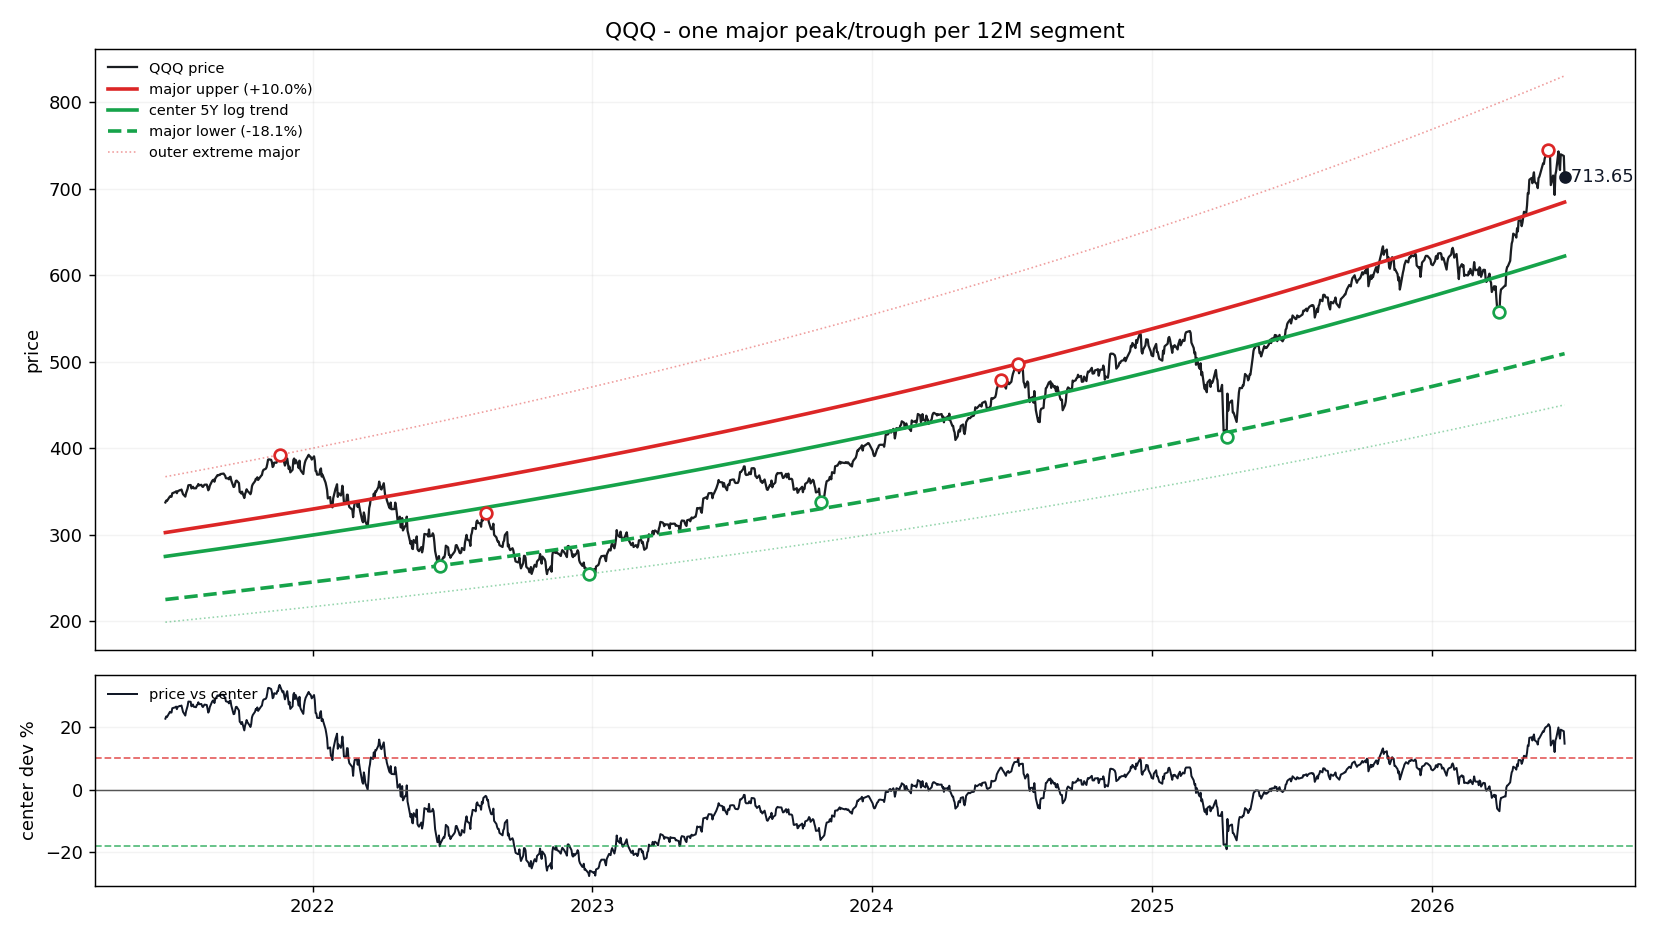

Data behind this chart, as committed beside it:
date, price, log_trend_5y_window, price_straight_line, dev_pct_vs_log_trend, dev_sigma_vs_log_trend, support_major, resistance_major, support_extreme_major, resistance_extreme_major, dev_pct_vs_center, dev_pct_vs_support, dev_pct_vs_resistance
2021-06-23, 337.5, 275.1, 248.6, 0.2267, 1.529, 225.3, 302.7, 199.1, 367.2, 0.2267, 0.4982, 0.115
2021-06-24, 339.6, 275.2, 248.8, 0.2338, 1.571, 225.4, 302.8, 199.2, 367.4, 0.2338, 0.5068, 0.1214
2021-06-25, 339.1, 275.3, 249, 0.2317, 1.559, 225.5, 302.9, 199.3, 367.5, 0.2317, 0.5043, 0.1195
2021-06-28, 343.3, 275.7, 249.6, 0.245, 1.639, 225.8, 303.3, 199.5, 368, 0.245, 0.5205, 0.1316
2021-06-29, 344.5, 275.8, 249.8, 0.249, 1.663, 225.9, 303.5, 199.6, 368.2, 0.249, 0.5254, 0.1352
2021-06-30, 344, 276, 249.9, 0.2464, 1.648, 226, 303.6, 199.7, 368.4, 0.2464, 0.5223, 0.1329
2021-07-01, 344.1, 276.1, 250.1, 0.2464, 1.647, 226.1, 303.8, 199.8, 368.5, 0.2464, 0.5222, 0.1329
2021-07-02, 348.1, 276.2, 250.3, 0.2601, 1.729, 226.2, 303.9, 199.9, 368.7, 0.2601, 0.539, 0.1453
2021-07-06, 349.6, 276.7, 251.1, 0.2633, 1.748, 226.6, 304.4, 200.2, 369.4, 0.2633, 0.5429, 0.1482
2021-07-07, 350.3, 276.8, 251.3, 0.2654, 1.761, 226.7, 304.6, 200.3, 369.5, 0.2654, 0.5454, 0.1501
2021-07-08, 348.2, 277, 251.5, 0.2572, 1.712, 226.8, 304.7, 200.4, 369.7, 0.2572, 0.5354, 0.1427
2021-07-09, 350.4, 277.1, 251.7, 0.2645, 1.755, 226.9, 304.8, 200.5, 369.9, 0.2645, 0.5443, 0.1493
2021-07-12, 351.7, 277.4, 252.3, 0.2677, 1.774, 227.2, 305.2, 200.8, 370.3, 0.2677, 0.5483, 0.1523
2021-07-13, 351.7, 277.6, 252.5, 0.2671, 1.771, 227.3, 305.4, 200.9, 370.5, 0.2671, 0.5476, 0.1517
2021-07-14, 352.4, 277.7, 252.7, 0.2688, 1.781, 227.4, 305.5, 201, 370.7, 0.2688, 0.5497, 0.1533
2021-07-15, 349.9, 277.8, 252.9, 0.2594, 1.725, 227.5, 305.7, 201, 370.8, 0.2594, 0.5381, 0.1447
2021-07-16, 347, 277.9, 253.1, 0.2486, 1.661, 227.6, 305.8, 201.1, 371, 0.2486, 0.525, 0.1349
2021-07-19, 344.2, 278.3, 253.7, 0.2367, 1.589, 227.9, 306.2, 201.4, 371.5, 0.2367, 0.5104, 0.1241
2021-07-20, 348.2, 278.4, 253.9, 0.2505, 1.672, 228, 306.3, 201.5, 371.7, 0.2505, 0.5273, 0.1366
2021-07-21, 350.9, 278.6, 254.1, 0.2596, 1.727, 228.1, 306.5, 201.6, 371.8, 0.2596, 0.5384, 0.1449
2021-07-22, 353.2, 278.7, 254.3, 0.2674, 1.773, 228.2, 306.6, 201.7, 372, 0.2674, 0.5479, 0.152
2021-07-23, 357.3, 278.8, 254.5, 0.2816, 1.856, 228.3, 306.8, 201.8, 372.2, 0.2816, 0.5652, 0.1649
2021-07-26, 357.6, 279.2, 255.1, 0.2809, 1.852, 228.6, 307.2, 202, 372.7, 0.2809, 0.5644, 0.1642
2021-07-27, 353.7, 279.3, 255.3, 0.2662, 1.766, 228.7, 307.3, 202.1, 372.8, 0.2662, 0.5465, 0.1509
2021-07-28, 355, 279.4, 255.5, 0.2705, 1.791, 228.8, 307.4, 202.2, 373, 0.2705, 0.5517, 0.1548
2021-07-29, 355.7, 279.6, 255.7, 0.2722, 1.801, 228.9, 307.6, 202.3, 373.2, 0.2722, 0.5538, 0.1563
2021-07-30, 353.8, 279.7, 255.9, 0.265, 1.758, 229, 307.7, 202.4, 373.3, 0.265, 0.545, 0.1498
2021-08-02, 353.8, 280.1, 256.5, 0.2634, 1.749, 229.3, 308.1, 202.7, 373.8, 0.2634, 0.543, 0.1484
2021-08-03, 356, 280.2, 256.7, 0.2705, 1.791, 229.4, 308.3, 202.8, 374, 0.2705, 0.5517, 0.1548
2021-08-04, 356.5, 280.3, 256.9, 0.2718, 1.798, 229.5, 308.4, 202.8, 374.2, 0.2718, 0.5532, 0.156
2021-08-05, 358.8, 280.4, 257.1, 0.2793, 1.842, 229.6, 308.5, 202.9, 374.3, 0.2793, 0.5624, 0.1628
2021-08-06, 357.2, 280.6, 257.3, 0.2731, 1.806, 229.7, 308.7, 203, 374.5, 0.2731, 0.5549, 0.1572
2021-08-09, 357.8, 280.9, 257.9, 0.2737, 1.81, 230, 309.1, 203.3, 375, 0.2737, 0.5556, 0.1577
2021-08-10, 356, 281.1, 258.1, 0.2666, 1.768, 230.1, 309.2, 203.4, 375.2, 0.2666, 0.547, 0.1513
2021-08-11, 355.4, 281.2, 258.3, 0.2639, 1.752, 230.2, 309.4, 203.5, 375.3, 0.2639, 0.5436, 0.1488
2021-08-12, 356.7, 281.3, 258.5, 0.2679, 1.776, 230.3, 309.5, 203.6, 375.5, 0.2679, 0.5485, 0.1524
2021-08-13, 357.9, 281.4, 258.7, 0.2718, 1.798, 230.4, 309.6, 203.7, 375.7, 0.2718, 0.5532, 0.156
2021-08-16, 358.1, 281.8, 259.3, 0.2706, 1.792, 230.8, 310.1, 203.9, 376.2, 0.2706, 0.5518, 0.1549
2021-08-17, 354.9, 281.9, 259.5, 0.2589, 1.722, 230.9, 310.2, 204, 376.4, 0.2589, 0.5375, 0.1442
2021-08-18, 351.5, 282.1, 259.7, 0.2462, 1.646, 231, 310.3, 204.1, 376.5, 0.2462, 0.522, 0.1327
2021-08-19, 353.2, 282.2, 259.9, 0.2517, 1.679, 231.1, 310.5, 204.2, 376.7, 0.2517, 0.5287, 0.1377
2021-08-20, 356.9, 282.3, 260, 0.2641, 1.753, 231.2, 310.6, 204.3, 376.9, 0.2641, 0.5438, 0.1489
2021-08-23, 362.2, 282.7, 260.6, 0.2812, 1.854, 231.5, 311, 204.6, 377.4, 0.2812, 0.5648, 0.1646
2021-08-24, 363.3, 282.8, 260.8, 0.2846, 1.873, 231.6, 311.2, 204.7, 377.5, 0.2846, 0.5689, 0.1676
2021-08-25, 363.7, 283, 261, 0.2855, 1.879, 231.7, 311.3, 204.8, 377.7, 0.2855, 0.57, 0.1684
2021-08-26, 361.4, 283.1, 261.2, 0.2768, 1.828, 231.8, 311.5, 204.9, 377.9, 0.2768, 0.5593, 0.1605
2021-08-27, 364.9, 283.2, 261.4, 0.2886, 1.897, 231.9, 311.6, 204.9, 378, 0.2886, 0.5738, 0.1712
2021-08-30, 369, 283.6, 262, 0.3013, 1.97, 232.2, 312, 205.2, 378.5, 0.3013, 0.5893, 0.1828
2021-08-31, 368.7, 283.7, 262.2, 0.2997, 1.961, 232.3, 312.1, 205.3, 378.7, 0.2997, 0.5873, 0.1813
2021-09-01, 369.3, 283.8, 262.4, 0.3012, 1.97, 232.4, 312.3, 205.4, 378.9, 0.3012, 0.5892, 0.1827
2021-09-02, 369.2, 284, 262.6, 0.3, 1.963, 232.5, 312.4, 205.5, 379.1, 0.3, 0.5877, 0.1816
2021-09-03, 370.3, 284.1, 262.8, 0.3034, 1.982, 232.6, 312.6, 205.6, 379.2, 0.3034, 0.5919, 0.1847
2021-09-07, 370.8, 284.6, 263.6, 0.303, 1.98, 233, 313.1, 206, 379.9, 0.303, 0.5913, 0.1843
2021-09-08, 369.5, 284.7, 263.8, 0.2978, 1.95, 233.1, 313.3, 206, 380.1, 0.2978, 0.5851, 0.1796
2021-09-09, 368.3, 284.9, 264, 0.2928, 1.921, 233.2, 313.4, 206.1, 380.2, 0.2928, 0.5789, 0.1751
2021-09-10, 365.5, 285, 264.2, 0.2824, 1.861, 233.3, 313.5, 206.2, 380.4, 0.2824, 0.5662, 0.1656
2021-09-13, 365.2, 285.4, 264.8, 0.2798, 1.846, 233.7, 314, 206.5, 380.9, 0.2798, 0.5631, 0.1633
2021-09-14, 364.2, 285.5, 265, 0.2756, 1.821, 233.8, 314.1, 206.6, 381.1, 0.2756, 0.5579, 0.1594
2021-09-15, 366.9, 285.6, 265.2, 0.2845, 1.873, 233.9, 314.2, 206.7, 381.3, 0.2845, 0.5688, 0.1675
2021-09-16, 367.1, 285.8, 265.4, 0.2848, 1.875, 234, 314.4, 206.8, 381.4, 0.2848, 0.5692, 0.1678
... 1,195 more rows
